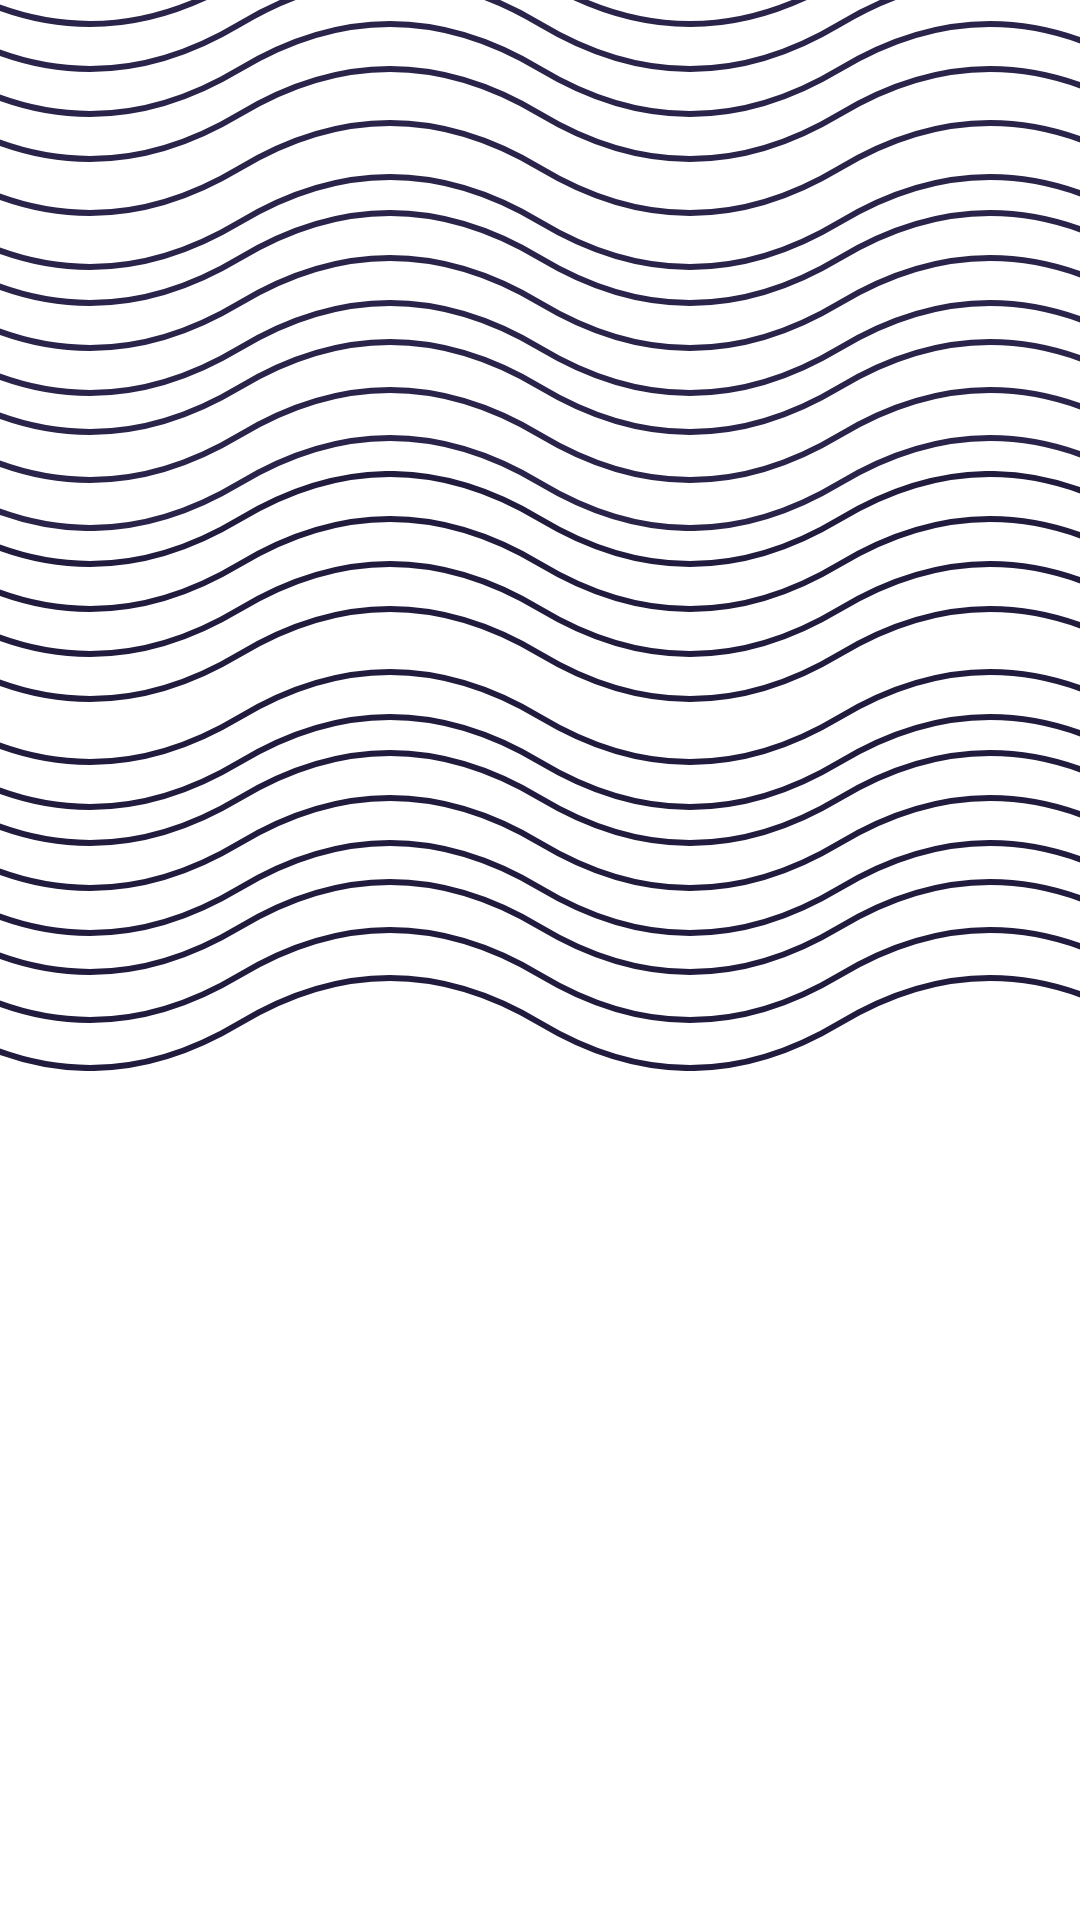

Here is an Android app screen rendered from its layout file. Give the layout XML and the strings, colors and styles it references.
<!-- AndroidManifest.xml: application theme Theme.FastVPNSecured -->
<!-- res/layout/waves_background.xml -->
<?xml version="1.0" encoding="utf-8"?>
<androidx.constraintlayout.widget.ConstraintLayout xmlns:android="http://schemas.android.com/apk/res/android"
    android:layout_width="match_parent"
    android:layout_height="match_parent"
    xmlns:app="http://schemas.android.com/apk/res-auto">


    <ImageView
        android:id="@+id/imageView3"
        android:layout_width="match_parent"
        android:layout_height="wrap_content"
        android:elevation="0dp"
        android:scaleType="fitXY"
        android:src="@drawable/ic_wave"
        app:layout_constraintStart_toStartOf="parent"
        app:layout_constraintTop_toTopOf="parent" />

    <View
        android:id="@+id/view"
        android:layout_width="wrap_content"
        android:layout_height="20dp"
        app:layout_constraintBottom_toBottomOf="@+id/imageView3"
        app:layout_constraintStart_toStartOf="parent" />

    <ImageView
        android:id="@+id/imageView2"
        android:layout_width="match_parent"
        android:layout_height="wrap_content"
        android:elevation="0dp"
        android:scaleType="fitXY"
        android:src="@drawable/ic_wave_1"
        app:layout_constraintStart_toStartOf="parent"
        app:layout_constraintTop_toTopOf="@+id/view" />

</androidx.constraintlayout.widget.ConstraintLayout>
<!-- resources referenced by this layout -->
<resources>
  <!-- drawable ic_wave: vector/xml drawable (drawable, 5607 chars, omitted) -->
  <!-- drawable ic_wave_1: vector/xml drawable (drawable, 5659 chars, omitted) -->
  <style name="Theme.FastVPNSecured" parent="Theme.MaterialComponents.Light.NoActionBar">
          
          <item name="colorPrimary">@color/purple_500</item>
          <item name="colorPrimaryVariant">@color/purple_700</item>
          <item name="colorOnPrimary">@color/white</item>
          
          <item name="colorSecondary">@color/teal_200</item>
          <item name="colorSecondaryVariant">@color/teal_700</item>
          <item name="colorOnSecondary">@color/black</item>
          
          <item name="android:statusBarColor">@android:color/transparent</item>
          
  
      </style>
  <!-- not gathered from this repository: default colours our renderer supplied (Android Studio template values) -->
  <color name="purple_500">#FF6200EE</color>
  <color name="purple_700">#FF3700B3</color>
  <color name="teal_200">#FF03DAC5</color>
  <color name="teal_700">#FF018786</color>
  <color name="black">#FF000000</color>
  <color name="white">#FFFFFFFF</color>
</resources>
